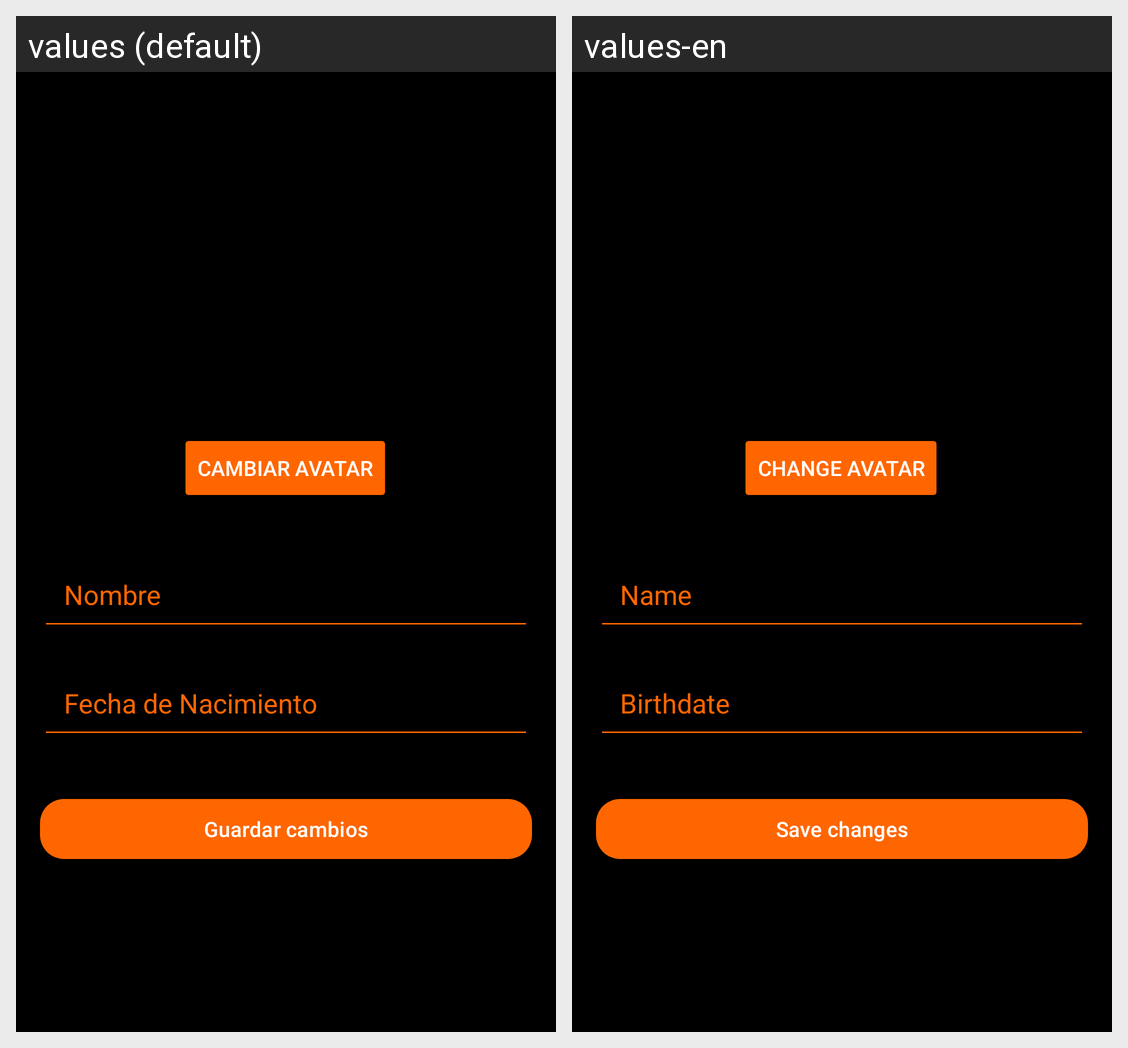

Locale-by-locale string values for the Android screen shown in this grid:
Android screen res/layout/activity_editar_perfil.xml rendered under 2 locales, left to right: values (default), values-en. Device: Nexus 5 (rendered at 1080×1920; each locale shown at half size, 540×960, under a caption strip naming it); theme Theme.TFGJunioJava.
Strings drawn on this screen, with the default value and each locale's value (text and hints the layout hard-codes, and strings that could not be matched under every locale, appear in the picture but are not listed):

CambiarAvatar
  values: Cambiar avatar
  values-en: Change avatar

nombre
  values: Nombre
  values-en: Name

fechaNac
  values: Fecha de Nacimiento
  values-en: Birthdate

btnGuardar
  values: Guardar cambios
  values-en: Save changes
